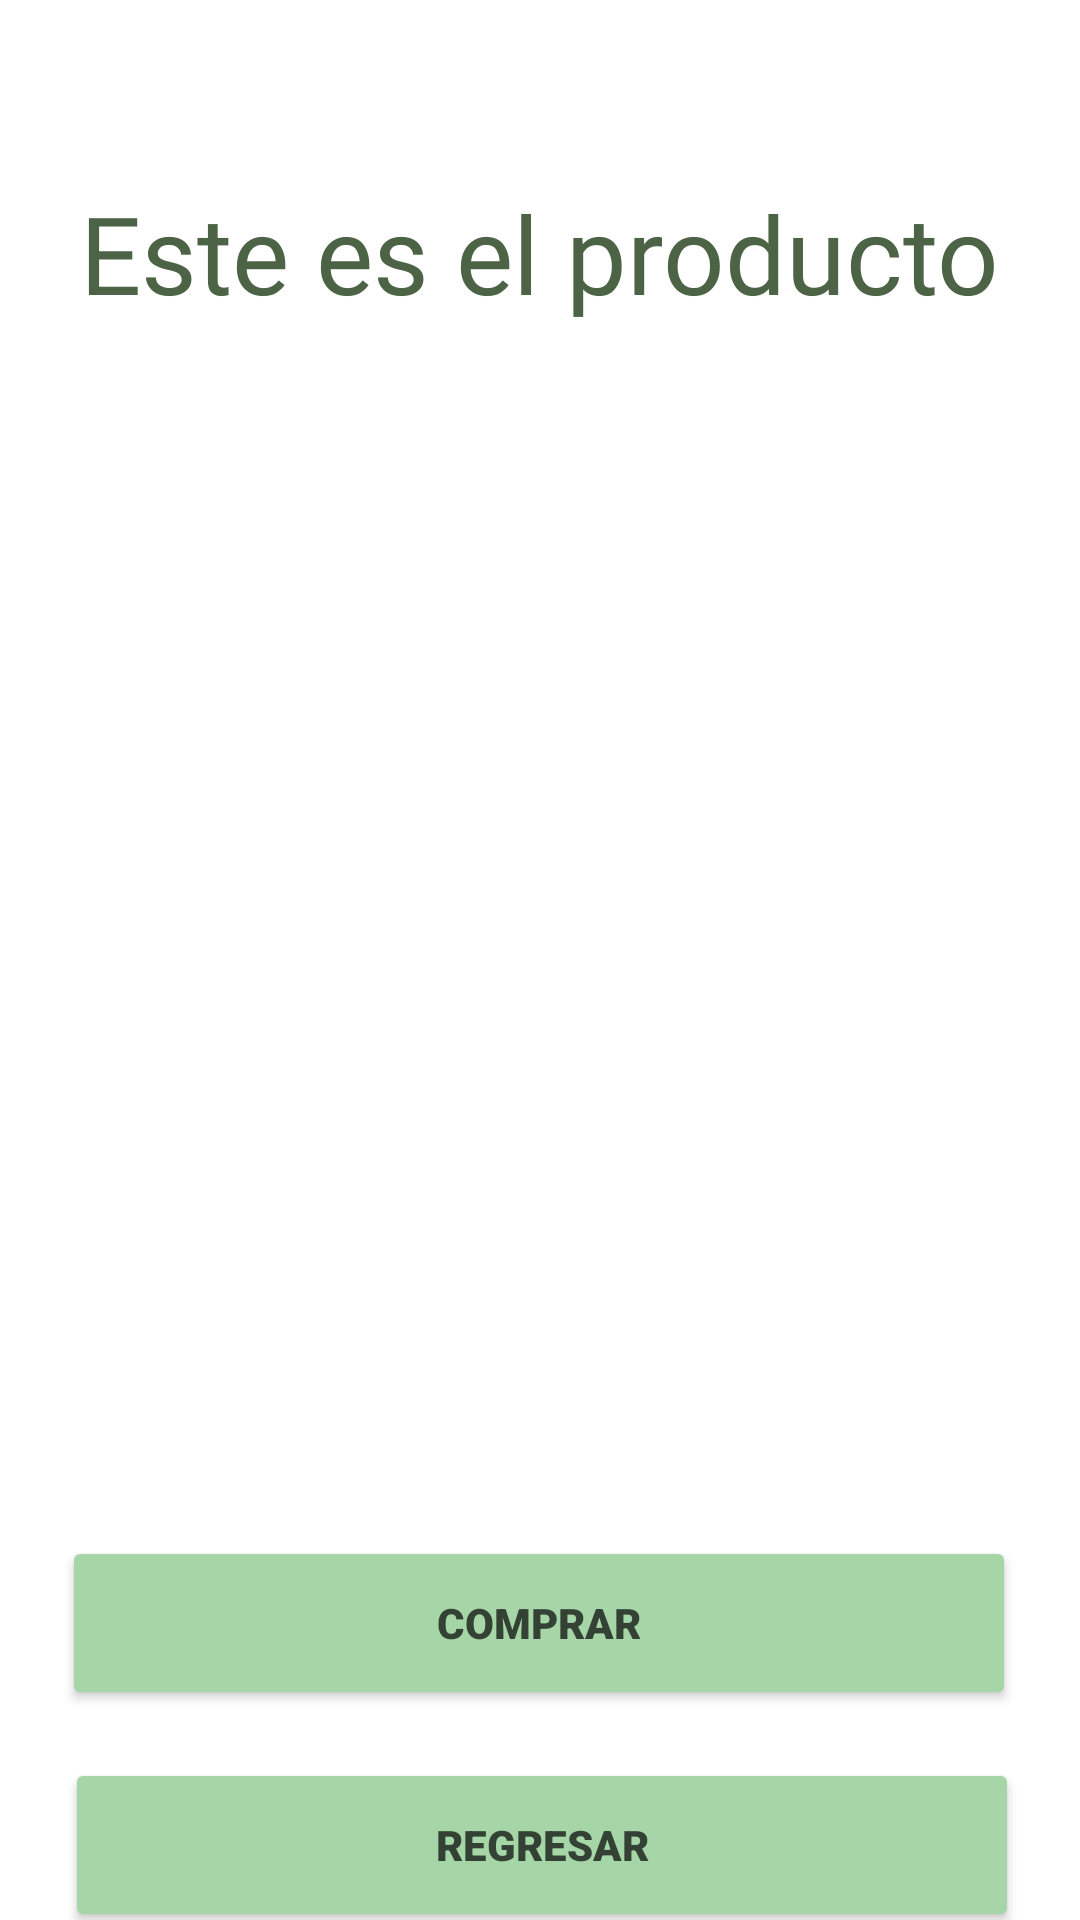

Android layout source for this screen:
<!-- AndroidManifest.xml: application theme Theme.EcoFresh -->
<!-- res/layout/activity_imagen_compra.xml -->
<?xml version="1.0" encoding="utf-8"?>
<androidx.constraintlayout.widget.ConstraintLayout xmlns:android="http://schemas.android.com/apk/res/android"
    xmlns:app="http://schemas.android.com/apk/res-auto"
    xmlns:tools="http://schemas.android.com/tools"
    android:layout_width="match_parent"
    android:layout_height="match_parent"
    tools:context=".ImagenCompra">

    <TextView
        android:id="@+id/texto_casi"
        android:layout_width="wrap_content"
        android:layout_height="wrap_content"
        android:layout_alignParentStart="true"
        android:layout_alignParentTop="true"
        android:layout_alignParentEnd="true"
        android:layout_marginTop="60dp"
        android:fontFamily="@font/mangaka"
        android:text="@string/imagen_camara"
        android:textColor="@color/texto_registro"
        android:textSize="36sp"
        app:layout_constraintEnd_toEndOf="parent"
        app:layout_constraintHorizontal_bias="0.496"
        app:layout_constraintStart_toStartOf="parent"
        app:layout_constraintTop_toTopOf="parent" />

    

    <ImageView
        android:id="@+id/imageView3"
        android:layout_width="274dp"
        android:layout_height="264dp"
        android:layout_marginTop="172dp"
        app:layout_constraintEnd_toEndOf="parent"
        app:layout_constraintHorizontal_bias="0.496"
        app:layout_constraintStart_toStartOf="parent"
        app:layout_constraintTop_toTopOf="parent"
        tools:srcCompat="@tools:sample/avatars" />

    <Button
        android:id="@+id/boton_confirmar_compra"
        android:layout_width="318dp"
        android:layout_height="58dp"
        android:layout_marginTop="76dp"
        android:backgroundTint="@color/verde_email_cliente"
        android:fontFamily="sans-serif-black"
        android:onClick="openCamera"
        android:text="@string/boton_imagen_compra"
        android:textColor="@color/dunkel_text_boton"
        app:cornerRadius="32sp"
        app:layout_constraintEnd_toEndOf="parent"
        app:layout_constraintHorizontal_bias="0.494"
        app:layout_constraintStart_toStartOf="parent"
        app:layout_constraintTop_toBottomOf="@+id/imageView3" />

    <Button
        android:id="@+id/boton_regreso_imagen"
        android:layout_width="318dp"
        android:layout_height="58dp"
        android:layout_marginTop="16dp"
        android:backgroundTint="@color/verde_email_cliente"
        android:fontFamily="sans-serif-black"
        android:text="@string/boton_regreso_imagen"
        android:textColor="@color/dunkel_text_boton"
        app:cornerRadius="32sp"
        app:layout_constraintEnd_toEndOf="parent"
        app:layout_constraintHorizontal_bias="0.516"
        app:layout_constraintStart_toStartOf="parent"
        app:layout_constraintTop_toBottomOf="@+id/boton_confirmar_compra" />
</androidx.constraintlayout.widget.ConstraintLayout>
<!-- resources referenced by this layout -->
<resources>
  <color name="dunkel_text_boton">#334234</color>
  <color name="texto_registro">#4D6346</color>
  <color name="verde_email_cliente">#A6D6A7</color>
  <string name="boton_imagen_compra">Comprar</string>
  <string name="boton_regreso_imagen">Regresar</string>
  <string name="imagen_camara">Este es el producto</string>
  <style name="Theme.EcoFresh" parent="Theme.MaterialComponents.DayNight.DarkActionBar">
          
          <item name="colorPrimary">#A6D6A7</item>
          <item name="colorPrimaryVariant">#A6D6A7</item>
          <item name="colorOnPrimary">@color/white</item>
          
          <item name="colorSecondary">@color/teal_200</item>
          <item name="colorSecondaryVariant">@color/teal_700</item>
          <item name="colorOnSecondary">@color/black</item>
          
          <item name="android:statusBarColor">?attr/colorPrimaryVariant</item>
          
      </style>
  <color name="white">#FFFFFFFF</color>
  <color name="teal_200">#FF03DAC5</color>
  <color name="teal_700">#FF018786</color>
  <color name="black">#FF000000</color>
</resources>
